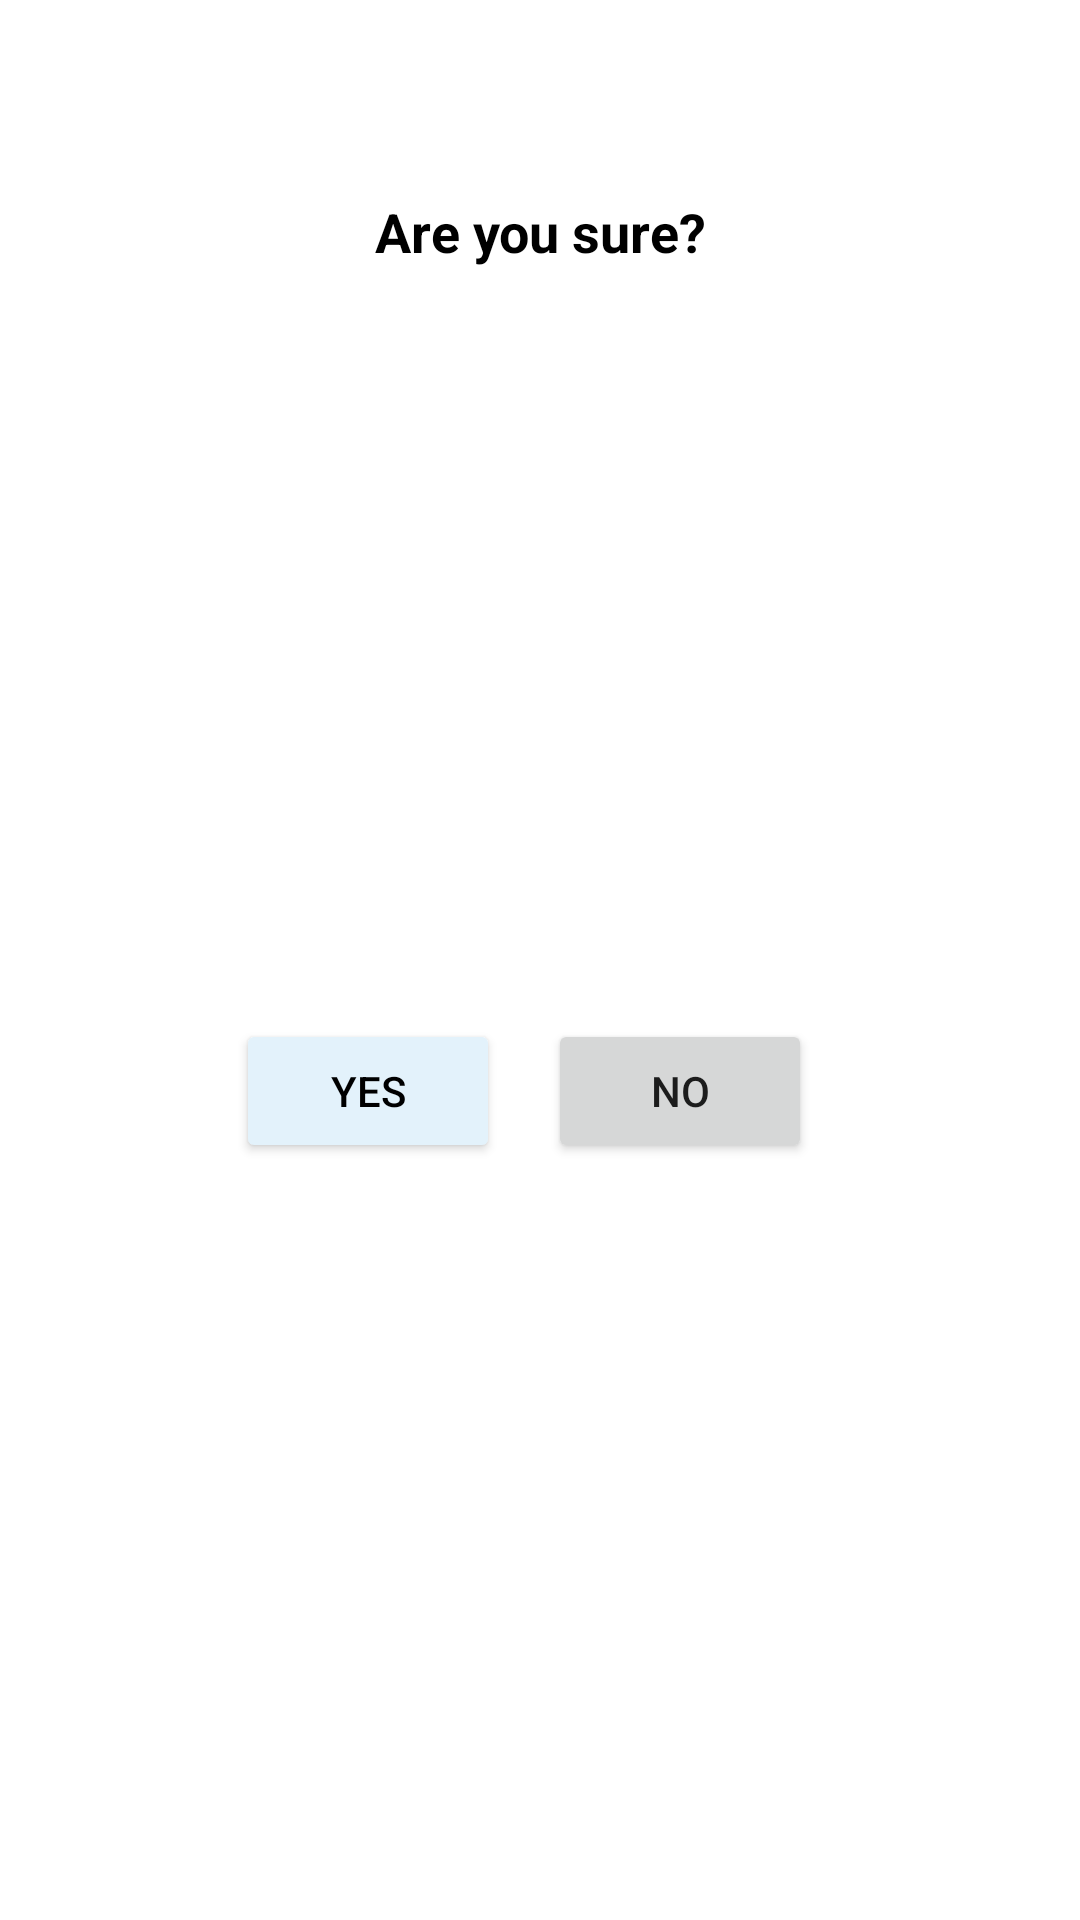

Here is an Android app screen rendered from its layout file. Give the layout XML and the strings, colors and styles it references.
<!-- AndroidManifest.xml: application theme Theme.LIFELINE -->
<!-- res/layout/custom_confirm_box3.xml -->
<androidx.constraintlayout.widget.ConstraintLayout xmlns:android="http://schemas.android.com/apk/res/android"
    xmlns:app="http://schemas.android.com/apk/res-auto"
    xmlns:tools="http://schemas.android.com/tools"
    android:layout_width="match_parent"
    android:layout_height="wrap_content"
    android:background="@drawable/all_rounded_box"
    android:orientation="vertical">

    <TextView
        android:id="@+id/dialogTitle"
        android:layout_width="match_parent"
        android:layout_height="wrap_content"
        android:layout_marginTop="5dp"
        android:gravity="center"
        android:text="Are you sure?"
        android:textColor="@color/black"
        android:textSize="18sp"
        android:textStyle="bold"
        app:layout_constraintEnd_toEndOf="parent"
        app:layout_constraintStart_toStartOf="parent"
        app:layout_constraintTop_toBottomOf="@+id/gif1"
        tools:ignore="HardcodedText" />

    <ImageView
        android:id="@+id/gif1"
        android:layout_width="50dp"
        android:layout_height="50dp"
        android:layout_marginTop="10dp"
        android:background="@android:color/transparent"
        android:scaleType="fitCenter"
        android:src="@drawable/warning"
        app:layout_constraintEnd_toEndOf="parent"
        app:layout_constraintStart_toStartOf="parent"
        app:layout_constraintTop_toTopOf="parent"
        tools:ignore="ContentDescription,SpeakableTextPresentCheck" />

    <Button
        android:id="@+id/btnResetYes"
        android:layout_width="wrap_content"
        android:layout_height="wrap_content"
        android:layout_marginStart="100dp"
        android:layout_marginTop="8dp"
        android:layout_marginEnd="8dp"
        android:layout_marginBottom="10dp"
        android:backgroundTint="@color/light_blue"
        android:text="Yes"
        android:textColor="@color/black"
        app:cornerRadius="10dp"
        app:layout_constraintBottom_toBottomOf="parent"
        app:layout_constraintEnd_toStartOf="@+id/btnResetNo"
        app:layout_constraintStart_toStartOf="parent"
        app:layout_constraintTop_toBottomOf="@+id/dialogTitle"
        tools:ignore="HardcodedText" />

    <Button
        android:id="@+id/btnResetNo"
        android:layout_width="wrap_content"
        android:layout_height="wrap_content"
        android:layout_marginStart="8dp"
        android:layout_marginTop="8dp"
        android:layout_marginEnd="111dp"
        android:layout_marginBottom="10dp"
        android:text="No"
        app:cornerRadius="10dp"
        app:layout_constraintBottom_toBottomOf="parent"
        app:layout_constraintEnd_toEndOf="parent"
        app:layout_constraintStart_toEndOf="@+id/btnResetYes"
        app:layout_constraintTop_toBottomOf="@+id/dialogTitle"
        tools:ignore="HardcodedText" />

</androidx.constraintlayout.widget.ConstraintLayout>
<!-- resources referenced by this layout -->
<resources>
  <color name="black">#FF000000</color>
  <color name="light_blue">#E3F2Fb</color>
  <!-- drawable all_rounded_box (drawable) -->
  <?xml version="1.0" encoding="utf-8"?>
  <shape xmlns:android="http://schemas.android.com/apk/res/android"
      android:shape="rectangle">
      <solid android:color="#FFFFFF"/>
      <corners
          android:topLeftRadius="20dp"
          android:topRightRadius="20dp"
          android:bottomLeftRadius="20dp"
          android:bottomRightRadius="20dp"/>
  
  </shape>
  <style name="Theme.LIFELINE" parent="Base.Theme.LIFELINE" />
  <style name="Base.Theme.LIFELINE" parent="Theme.MaterialComponents.DayNight.NoActionBar">
          
          
          <item name="android:windowBackground">@color/white</item>
          <item name="colorPrimary">@color/sky_blue</item>
          <item name="colorPrimaryVariant">@color/stone</item>
          <item name="colorOnPrimary">@color/white</item>
      </style>
  <color name="white">#FFFFFFFF</color>
  <color name="sky_blue">#63C5DA</color>
  <color name="stone">#59788E</color>
</resources>
